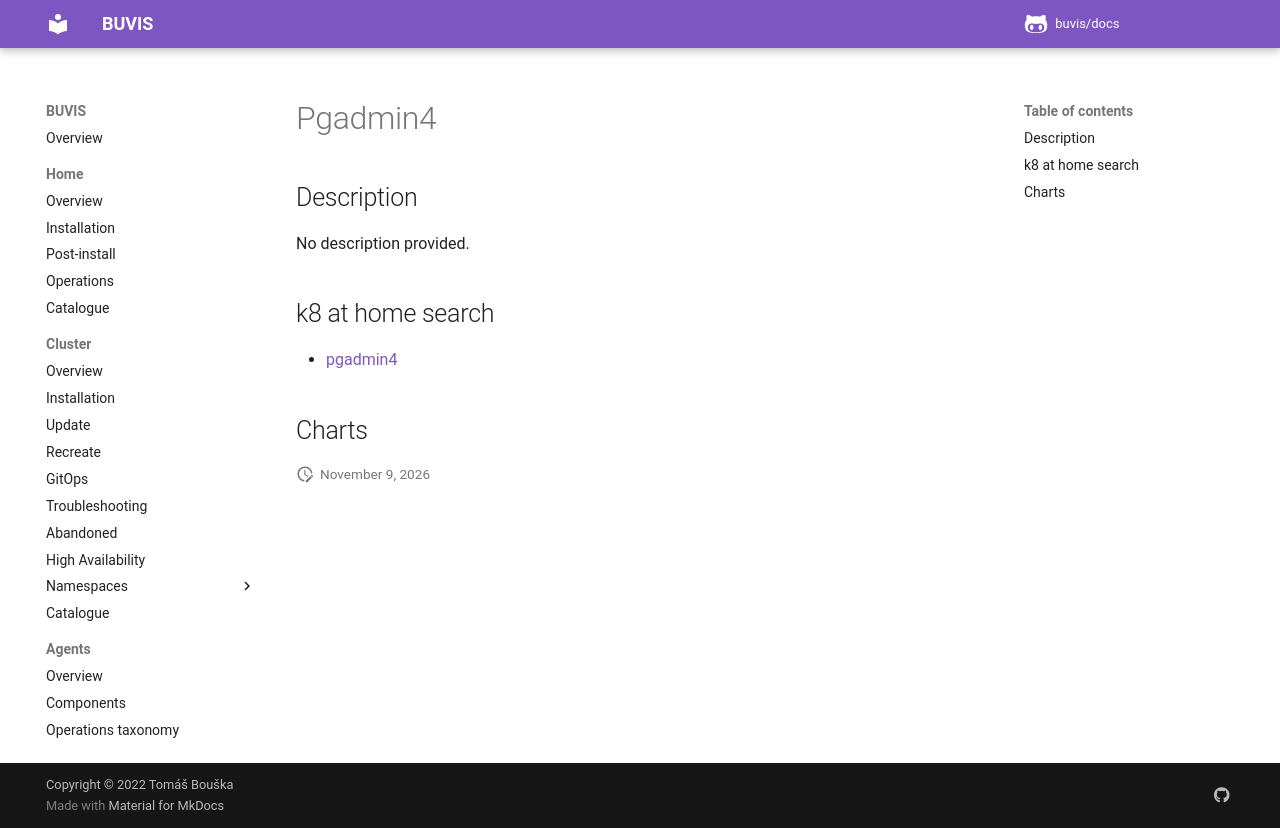

repository: buvis/docs · page: cluster/catalogue/pgadmin4/index.html · generator: mkdocs

# Pgadmin4

## Description

No description provided.

## k8 at home search

- [pgadmin4](https://nanne.dev/k8s-at-home-search/#/pgadmin4)

## Charts
